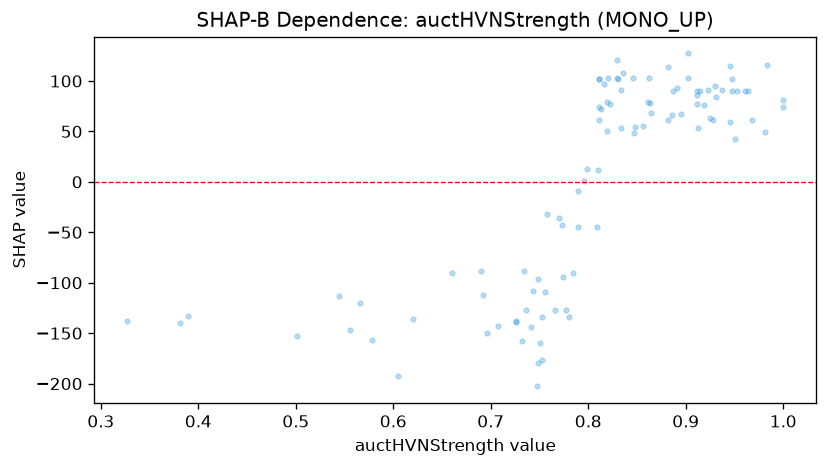

The data file committed next to this chart (first rows):
feature_value, shap_value
0.811, 60.96
0.968, 60.96
0.66, -90.33
0.69, -88.18
0.834, 53.33
0.848, 54.57
0.743, -108.6
0.981, 49.84
0.882, 60.96
1.0, 74.69
0.961, 89.69
0.789, -9.346
0.847, 48.65
0.856, 55.04
0.605, -192.5
0.81, 11.62
0.882, 113.9
0.389, -133.3
0.811, 74.69
0.707, -143.2
0.822, 76.87
0.863, 78.57
0.947, 89.69
0.774, -93.83
0.809, -44.27
0.912, 77.37
0.931, 84.61
0.756, -109.1
0.726, -137.6
0.77, -35.82
0.895, 67.66
0.773, -42.86
0.887, 89.69
0.556, -146.6
0.891, 93.11
0.983, 116.2
0.501, -152.8
0.732, -158.1
0.919, 76.13
0.544, -113.5
0.741, -143.8
0.62, -136.2
0.945, 59.39
0.736, -126.9
0.951, 42.21
0.834, 90.88
0.692, -112.2
0.566, -120
0.886, 66.66
0.913, 53.84
0.734, -88.18
0.758, -31.72
0.748, -96.71
0.327, -137.6
0.381, -139.6
0.912, 89.69
0.83, 103.1
0.819, 50.4
0.813, 72.32
0.748, -179.5
... 40 more rows
